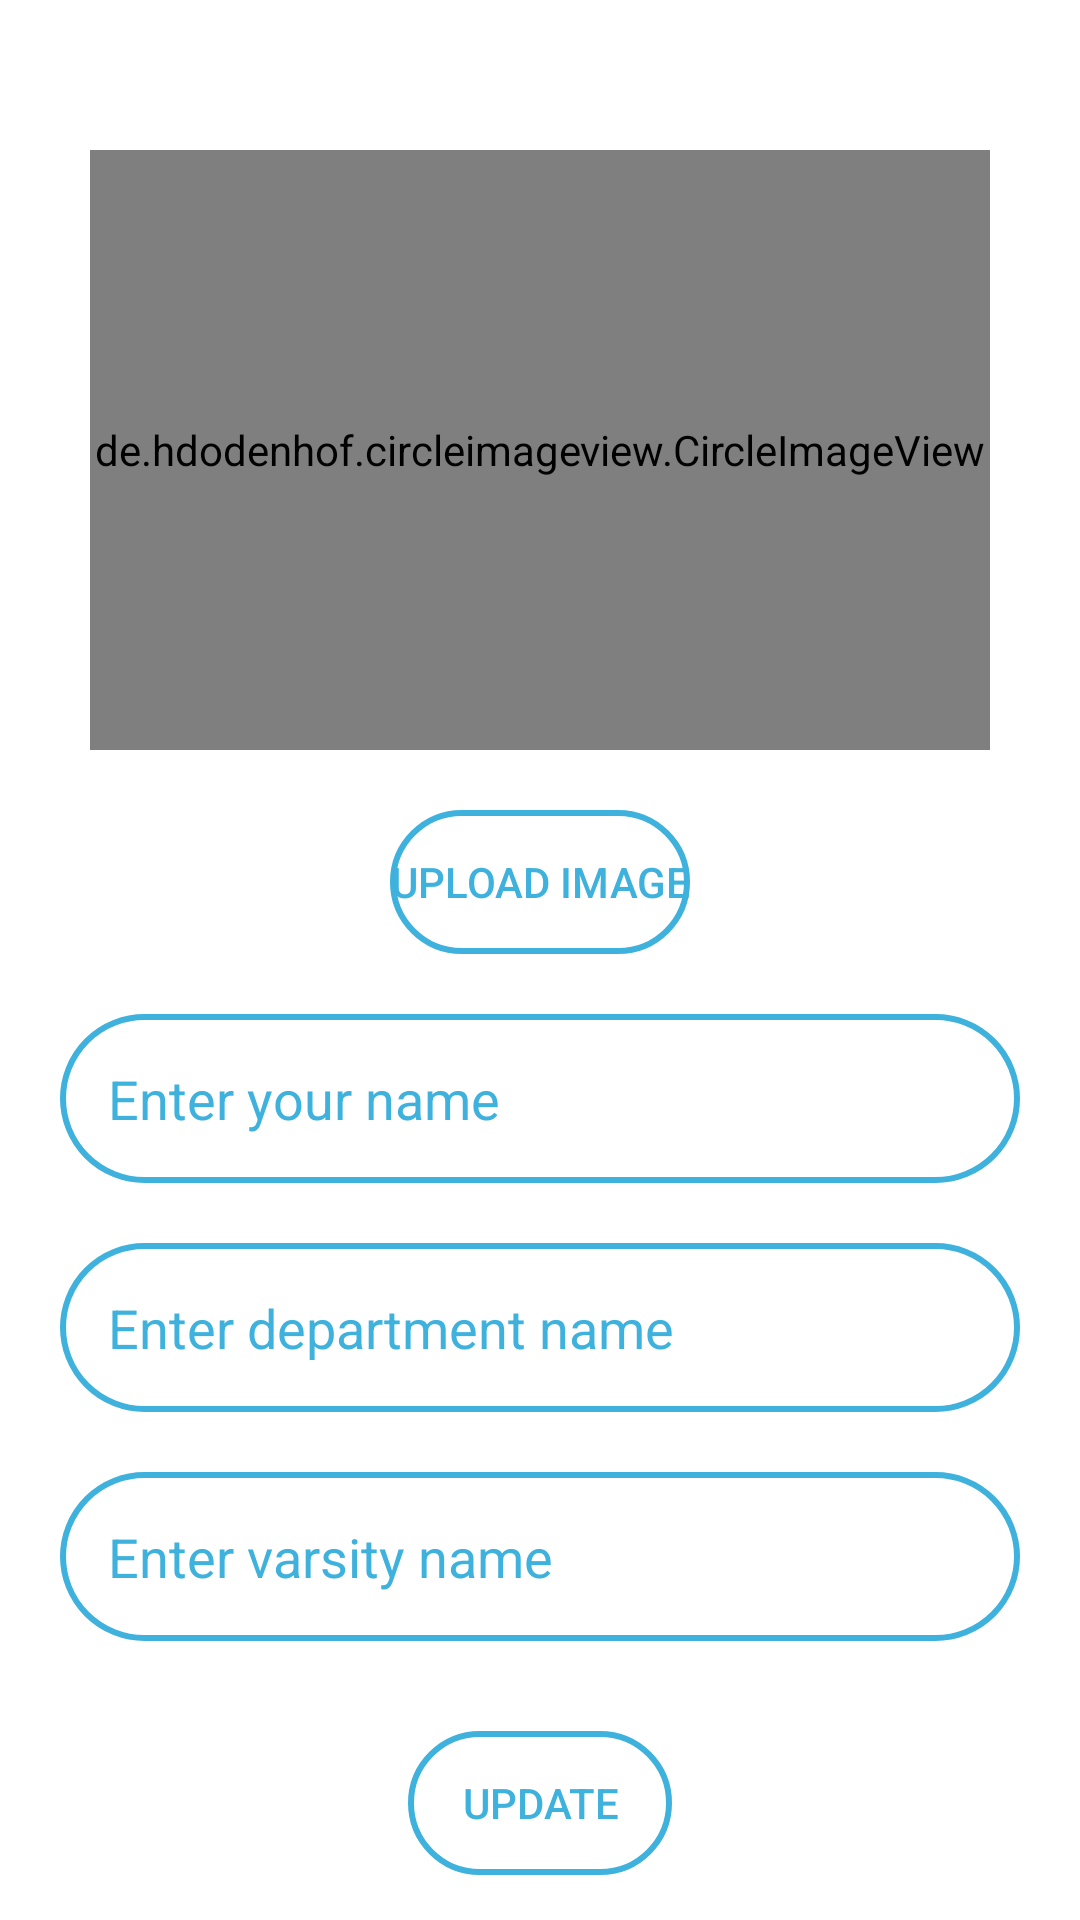

This screen was rendered from an Android layout file. Write that file and the resources it references.
<!-- AndroidManifest.xml: application theme Theme.CRAssistant -->
<!-- res/layout/activity_user_profile_setting.xml -->
<?xml version="1.0" encoding="utf-8"?>
<RelativeLayout xmlns:android="http://schemas.android.com/apk/res/android"
    xmlns:app="http://schemas.android.com/apk/res-auto"
    xmlns:tools="http://schemas.android.com/tools"
    android:layout_width="match_parent"
    android:layout_height="match_parent"
    tools:context=".UserProfileSetting">

    <de.hdodenhof.circleimageview.CircleImageView
        android:id="@+id/profile_image_view"
        android:layout_width="300dp"
        android:layout_height="200dp"
        android:src="@mipmap/ic_launcher"
        app:civ_border_color="?attr/colorAccent"
        android:layout_centerHorizontal="true"
        android:layout_marginTop="50dp"
        app:civ_border_width="5dp" />

    <Button
        android:layout_width="wrap_content"
        android:layout_height="wrap_content"
        android:layout_centerHorizontal="true"
        android:layout_below="@id/profile_image_view"
        android:layout_marginTop="20dp"
        android:text="upload Image"
        android:textColor="?attr/colorAccent"
        android:id="@+id/image_browse_button"
        android:background="@drawable/round_border"
        ></Button>
    <EditText
        android:layout_width="match_parent"
        android:layout_height="wrap_content"
        android:padding="16dp"
        android:background="@drawable/round_border"
        android:id="@+id/profile_name"
        android:layout_below="@+id/image_browse_button"
        android:layout_margin="20dp"
        android:hint="Enter your name"
        android:textColorHint="?attr/colorAccent"
        ></EditText>
    <EditText
        android:layout_width="match_parent"
        android:layout_height="wrap_content"
        android:padding="16dp"
        android:background="@drawable/round_border"
        android:id="@+id/profile_department"
        android:layout_below="@+id/profile_name"
        android:layout_marginLeft="20dp"
        android:layout_marginRight="20dp"
        android:hint="Enter department name"
        android:textColorHint="?attr/colorAccent"
        ></EditText>

    <EditText
        android:layout_width="match_parent"
        android:layout_height="wrap_content"
        android:padding="16dp"
        android:background="@drawable/round_border"
        android:id="@+id/profile_varsity"
        android:layout_below="@+id/profile_department"
        android:layout_marginLeft="20dp"
        android:layout_marginRight="20dp"
        android:layout_marginTop="20dp"
        android:hint="Enter varsity name"
        android:textColorHint="?attr/colorAccent"
        ></EditText>

    <Button
        android:layout_width="wrap_content"
        android:layout_height="wrap_content"
        android:layout_below="@+id/profile_varsity"
        android:layout_centerHorizontal="true"
        android:layout_marginTop="30dp"
        android:text="Update"
        android:id="@+id/submit_button"
        android:textColor="?attr/colorAccent"
        android:background="@drawable/round_border"
        ></Button>

</RelativeLayout>
<!-- resources referenced by this layout -->
<resources>
  <!-- drawable round_border (drawable) -->
  <?xml version="1.0" encoding="utf-8"?>
  <shape android:shape="rectangle" xmlns:android="http://schemas.android.com/apk/res/android">
      <stroke android:color="?attr/colorAccent"
          android:width="2dp"></stroke>
      <corners android:radius="100dp"></corners>
  </shape>
  <style name="Theme.CRAssistant" parent="Theme.MaterialComponents.DayNight.NoActionBar">
          
          <item name="colorPrimary">@color/whiteAppbar</item>
          <item name="colorPrimaryVariant">@color/purple_200</item>
          <item name="colorOnPrimary">@color/whiteNormal</item>
          
          <item name="colorSecondary">@color/teal_200</item>
          <item name="colorSecondaryVariant">@color/teal_700</item>
          <item name="colorOnSecondary">@color/black</item>
          
          <item name="android:statusBarColor" tools:targetApi="l">?attr/colorPrimary</item>
          
          <item name="colorAccent" tools:targetApi="l">@color/colorMainTextDayMode</item>
  
      </style>
  <color name="whiteAppbar">#F2F2F2F2</color>
  <color name="purple_200">#FFBB86FC</color>
  <color name="whiteNormal">#FCFCFC</color>
  <color name="teal_200">#FF03DAC5</color>
  <color name="teal_700">#FF03DAC5</color>
  <color name="black">#FF000000</color>
  <color name="colorMainTextDayMode">#3EB1DD</color>
</resources>
